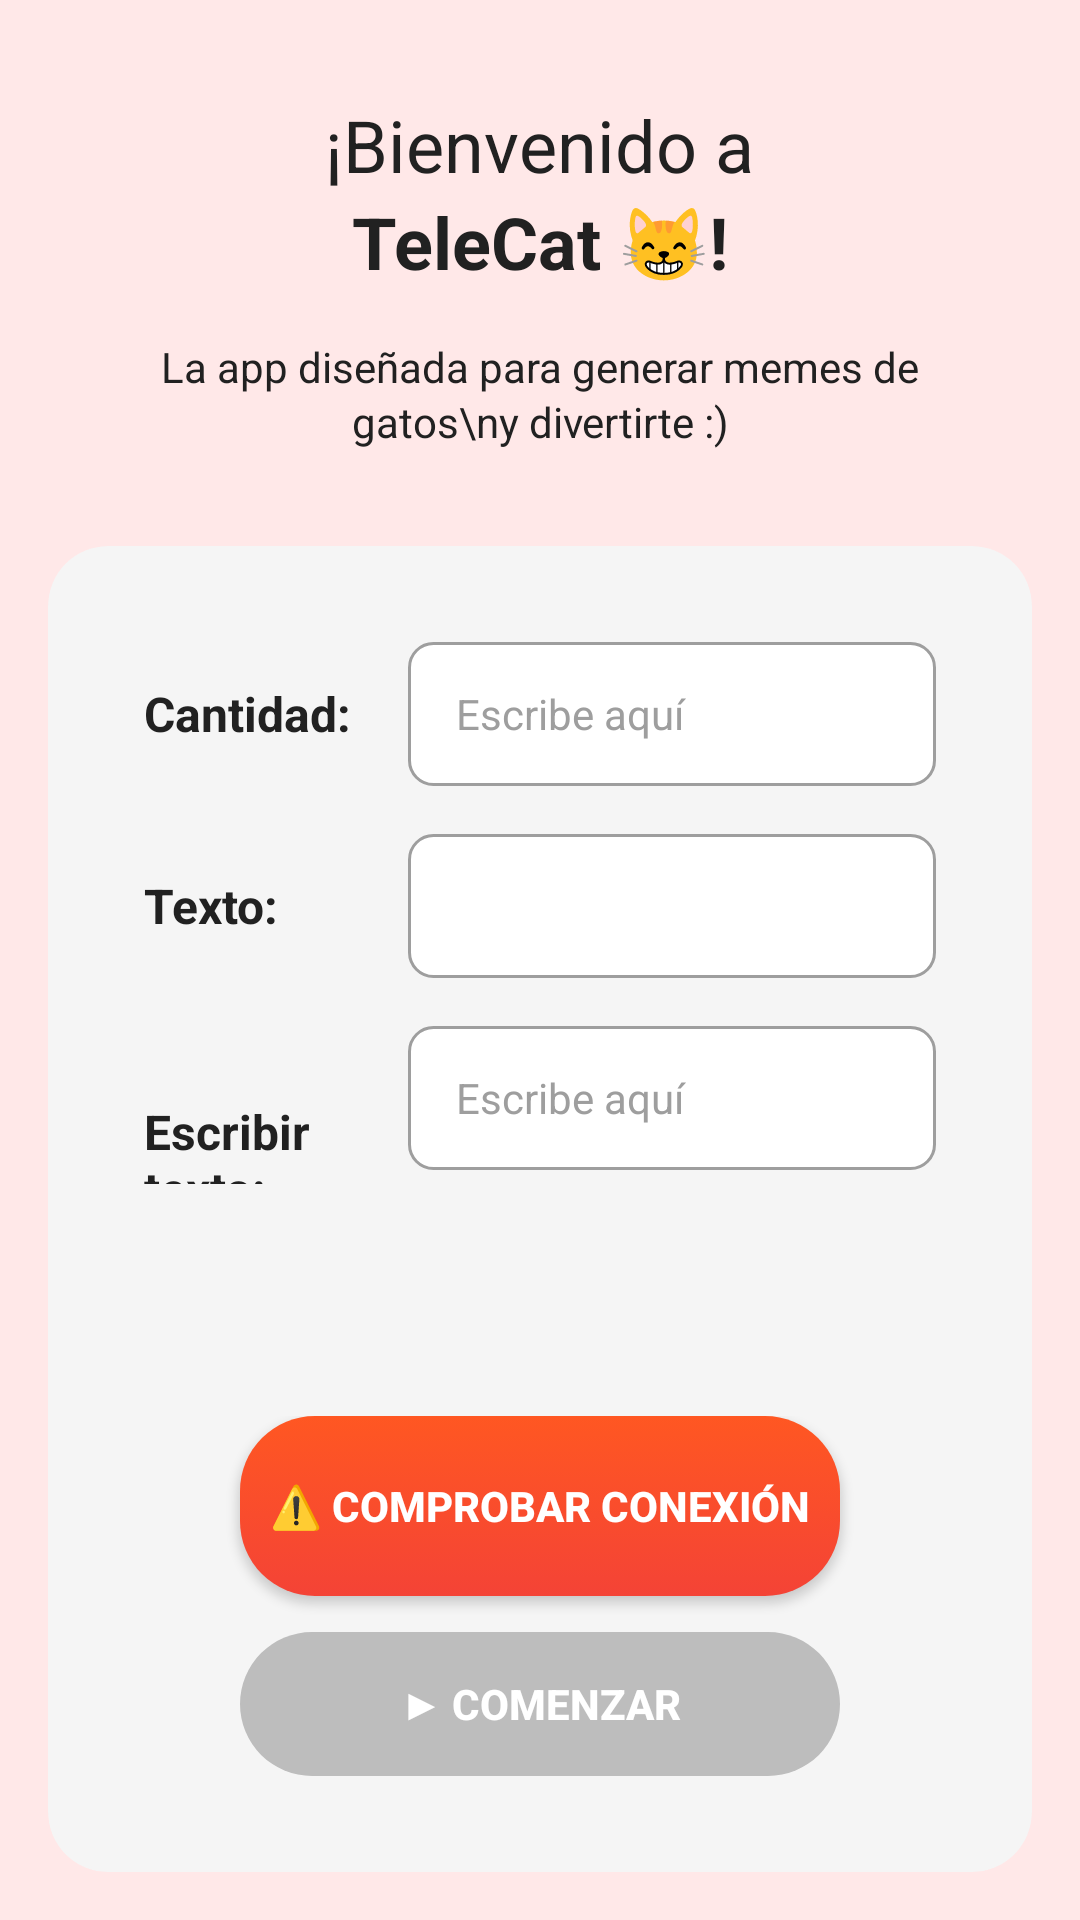

This screen was rendered from an Android layout file. Write that file and the resources it references.
<!-- AndroidManifest.xml: application theme Theme.TeleCatApp -->
<!-- res/layout/activity_main.xml -->
<?xml version="1.0" encoding="utf-8"?>
<LinearLayout xmlns:android="http://schemas.android.com/apk/res/android"
    xmlns:app="http://schemas.android.com/apk/res-auto"
    android:layout_width="match_parent"
    android:layout_height="match_parent"
    android:orientation="vertical"
    android:background="@color/telecat_primary">

    
    <LinearLayout
        android:layout_width="match_parent"
        android:layout_height="wrap_content"
        android:orientation="vertical"
        android:padding="32dp"
        android:gravity="center">

        <TextView
            android:layout_width="wrap_content"
            android:layout_height="wrap_content"
            android:text="¡Bienvenido a"
            android:textColor="@color/telecat_text_dark"
            android:textSize="24sp"
            android:textStyle="normal" />

        <TextView
            android:layout_width="wrap_content"
            android:layout_height="wrap_content"
            android:text="TeleCat 😸!"
            android:textColor="@color/telecat_text_dark"
            android:textSize="24sp"
            android:textStyle="bold"
            android:layout_marginBottom="16dp" />

        <TextView
            android:layout_width="wrap_content"
            android:layout_height="wrap_content"
            android:text="La app diseñada para generar memes de gatos\ny divertirte :)"
            android:textColor="@color/telecat_text_dark"
            android:textSize="14sp"
            android:gravity="center"
            android:lineSpacingExtra="2dp" />

    </LinearLayout>

    
    <androidx.cardview.widget.CardView
        android:layout_width="match_parent"
        android:layout_height="0dp"
        android:layout_weight="1"
        android:layout_marginHorizontal="16dp"
        android:layout_marginBottom="16dp"
        app:cardCornerRadius="20dp"
        app:cardElevation="0dp"
        app:cardBackgroundColor="@color/telecat_card_bg">

        <LinearLayout
            android:layout_width="match_parent"
            android:layout_height="match_parent"
            android:orientation="vertical"
            android:padding="32dp">

            
            <LinearLayout
                android:layout_width="match_parent"
                android:layout_height="wrap_content"
                android:orientation="horizontal"
                android:gravity="center_vertical"
                android:layout_marginBottom="16dp">

                <TextView
                    android:layout_width="0dp"
                    android:layout_height="wrap_content"
                    android:layout_weight="1"
                    android:text="Cantidad:"
                    android:textColor="@color/telecat_text_dark"
                    android:textSize="16sp"
                    android:textStyle="bold" />

                <EditText
                    android:id="@+id/etCantidad"
                    android:layout_width="0dp"
                    android:layout_height="48dp"
                    android:layout_weight="2"
                    android:background="@drawable/telecat_edittext_bg"
                    android:hint="Escribe aquí"
                    android:textColorHint="@color/telecat_hint"
                    android:textColor="@color/telecat_text_dark"
                    android:textSize="14sp"
                    android:paddingHorizontal="16dp"
                    android:inputType="number"
                    android:maxLines="1" />

            </LinearLayout>

            
            <LinearLayout
                android:layout_width="match_parent"
                android:layout_height="wrap_content"
                android:orientation="horizontal"
                android:gravity="center_vertical"
                android:layout_marginBottom="16dp">

                <TextView
                    android:layout_width="0dp"
                    android:layout_height="wrap_content"
                    android:layout_weight="1"
                    android:text="Texto:"
                    android:textColor="@color/telecat_text_dark"
                    android:textSize="16sp"
                    android:textStyle="bold" />

                <Spinner
                    android:id="@+id/spTexto"
                    android:layout_width="0dp"
                    android:layout_height="48dp"
                    android:layout_weight="2"
                    android:background="@drawable/telecat_spinner_bg"
                    android:paddingHorizontal="16dp" />

            </LinearLayout>

            
            <LinearLayout
                android:layout_width="match_parent"
                android:layout_height="wrap_content"
                android:orientation="horizontal"
                android:gravity="top"
                android:layout_marginBottom="32dp">

                <TextView
                    android:layout_width="0dp"
                    android:layout_height="wrap_content"
                    android:layout_weight="1"
                    android:text="Escribir texto:"
                    android:textColor="@color/telecat_text_dark"
                    android:textSize="16sp"
                    android:textStyle="bold"
                    android:layout_marginTop="12dp" />

                <EditText
                    android:id="@+id/etTexto"
                    android:layout_width="0dp"
                    android:layout_height="48dp"
                    android:layout_weight="2"
                    android:background="@drawable/telecat_edittext_bg"
                    android:hint="Escribe aquí"
                    android:textColorHint="@color/telecat_hint"
                    android:textColor="@color/telecat_text_dark"
                    android:textSize="14sp"
                    android:paddingHorizontal="16dp"
                    android:maxLines="1"
                    android:enabled="false" />

            </LinearLayout>

            
            <View
                android:layout_width="match_parent"
                android:layout_height="0dp"
                android:layout_weight="1" />

            
            <LinearLayout
                android:layout_width="match_parent"
                android:layout_height="wrap_content"
                android:orientation="vertical"
                android:gravity="center">

                <Button
                    android:id="@+id/btnCheck"
                    android:layout_width="200dp"
                    android:layout_height="60dp"
                    android:layout_marginBottom="12dp"
                    android:background="@drawable/telecat_button_red"
                    android:text="⚠️ Comprobar Conexión"
                    android:textColor="@android:color/white"
                    android:textSize="14sp"
                    android:textStyle="bold" />

                <Button
                    android:id="@+id/btnStart"
                    android:layout_width="200dp"
                    android:layout_height="48dp"
                    android:text="▶ Comenzar"
                    android:textColor="@android:color/white"
                    android:textSize="14sp"
                    android:textStyle="bold"
                    android:background="@drawable/telecat_button_gray"
                    android:enabled="false" />

            </LinearLayout>

        </LinearLayout>

    </androidx.cardview.widget.CardView>

</LinearLayout>
<!-- resources referenced by this layout -->
<resources>
  <color name="telecat_card_bg">#F5F5F5</color>
  <color name="telecat_hint">#9E9E9E</color>
  <color name="telecat_primary">#FFE8E8</color>
  <color name="telecat_text_dark">#212121</color>
  <!-- drawable telecat_button_gray (drawable) -->
  <?xml version="1.0" encoding="utf-8"?>
  <selector xmlns:android="http://schemas.android.com/apk/res/android">
  
      
      <item android:state_enabled="false">
          <shape android:shape="rectangle">
              <solid android:color="@color/telecat_button_gray" />
              <corners android:radius="24dp" />
          </shape>
      </item>
  
      
      <item android:state_pressed="true" android:state_enabled="true">
          <shape android:shape="rectangle">
              <solid android:color="#66BB6A" />
              <corners android:radius="24dp" />
          </shape>
      </item>
  
      
      <item android:state_enabled="true">
          <shape android:shape="rectangle">
              <solid android:color="@color/telecat_button_green" />
              <corners android:radius="24dp" />
          </shape>
      </item>
  
  </selector>
  <!-- drawable telecat_button_red (drawable) -->
  <?xml version="1.0" encoding="utf-8"?>
  <selector xmlns:android="http://schemas.android.com/apk/res/android">
      <item android:state_enabled="true" android:state_pressed="true">
          <shape>
              <gradient
                  android:startColor="#D32F2F"
                  android:endColor="#F44336"
                  android:angle="90" />
              <corners android:radius="25dp" />
          </shape>
      </item>
      <item android:state_enabled="true">
          <shape>
              <gradient
                  android:startColor="#F44336"
                  android:endColor="#FF5722"
                  android:angle="90" />
              <corners android:radius="25dp" />
          </shape>
      </item>
      <item android:state_enabled="false">
          <shape>
              <solid android:color="#BDBDBD" />
              <corners android:radius="25dp" />
          </shape>
      </item>
  </selector>
  <!-- drawable telecat_edittext_bg (drawable) -->
  <?xml version="1.0" encoding="utf-8"?>
  <shape xmlns:android="http://schemas.android.com/apk/res/android"
      android:shape="rectangle">
  
      <solid android:color="@color/telecat_input_bg" />
  
      <stroke
          android:width="1dp"
          android:color="@color/telecat_input_border" />
  
      <corners android:radius="8dp" />
  
  </shape>
  <!-- drawable telecat_spinner_bg (drawable) -->
  <?xml version="1.0" encoding="utf-8"?>
  <layer-list xmlns:android="http://schemas.android.com/apk/res/android">
  
      
      <item>
          <shape android:shape="rectangle">
              <solid android:color="@color/telecat_input_bg" />
              <stroke
                  android:width="1dp"
                  android:color="@color/telecat_input_border" />
              <corners android:radius="8dp" />
          </shape>
      </item>
  
      
      <item android:gravity="end|center_vertical"
          android:right="12dp">
          <shape android:shape="rectangle">
              <size android:width="12dp" android:height="8dp" />
              
          </shape>
      </item>
  
  </layer-list>
  <style name="Theme.TeleCatApp" parent="Base.Theme.TeleCatApp" />
  <color name="telecat_button_gray">#BDBDBD</color>
  <color name="telecat_button_green">#4CAF50</color>
  <color name="telecat_input_bg">#FFFFFF</color>
  <color name="telecat_input_border">#9E9E9E</color>
  <style name="Base.Theme.TeleCatApp" parent="Theme.Material3.DayNight.NoActionBar">
          
          
      </style>
</resources>
